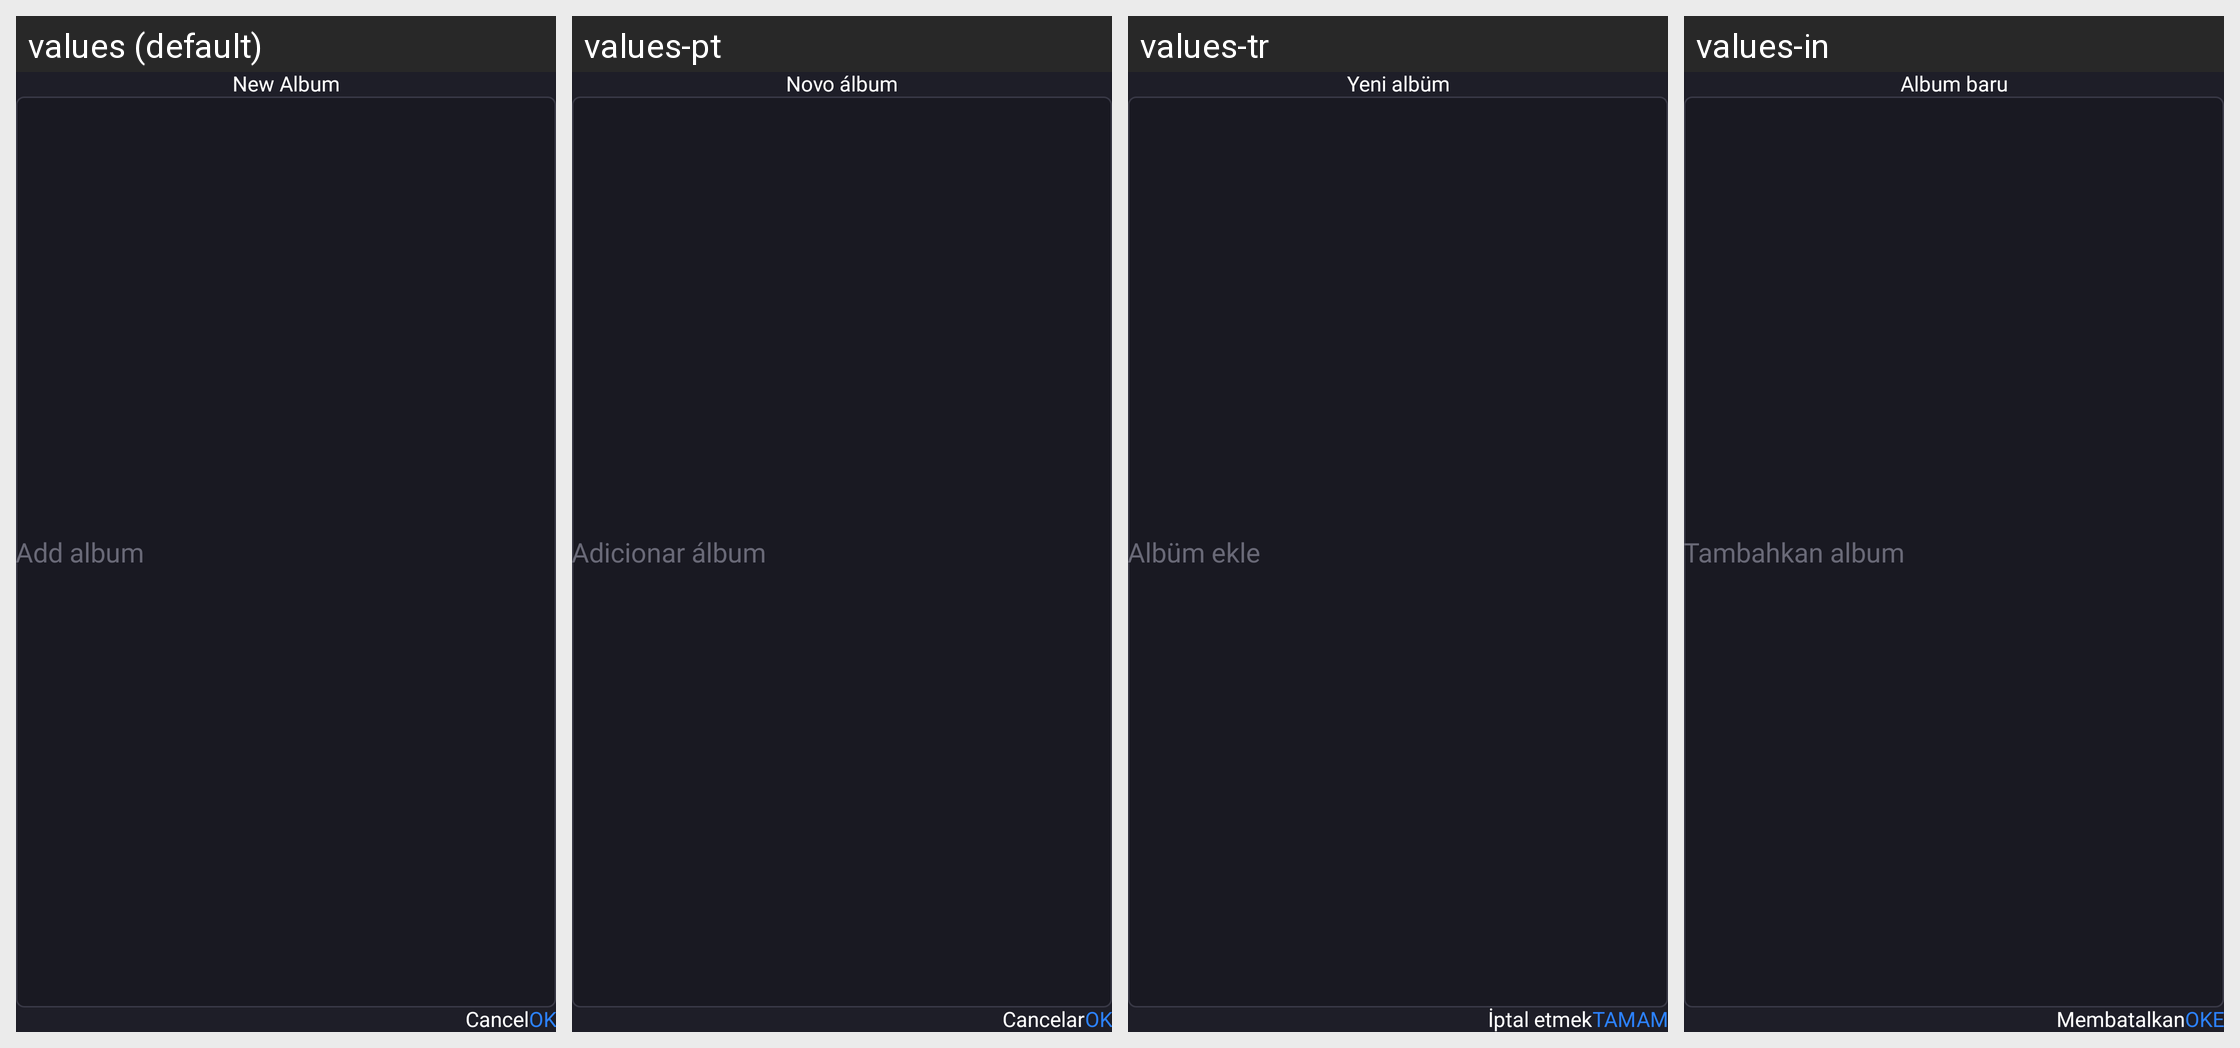

For this localized Android screen grid, give each drawn string resource with its value in every locale shown.
Android screen res/layout/fragment_bs_add_folder_dialog.xml rendered under 4 locales, left to right: values (default), values-pt, values-tr, values-in. Device: Nexus 5 (rendered at 1080×1920; each locale shown at half size, 540×960, under a caption strip naming it); theme Theme.CalculatorLock.
Other locales in the repository, not shown: values-ar, values-de, values-es, values-fr, values-hi, values-ja, values-ko, values-ru, values-vi, values-zh.
Strings drawn on this screen, with the default value and each locale's value (text and hints the layout hard-codes, and strings that could not be matched under every locale, appear in the picture but are not listed):

new_album
  values: New Album
  values-pt: Novo álbum
  values-tr: Yeni albüm
  values-in: Album baru

add_folder
  values: Add album
  values-pt: Adicionar álbum
  values-tr: Albüm ekle
  values-in: Tambahkan album

cancel
  values: Cancel
  values-pt: Cancelar
  values-tr: İptal etmek
  values-in: Membatalkan

ok
  values: OK
  values-pt: OK
  values-tr: TAMAM
  values-in: OKE
